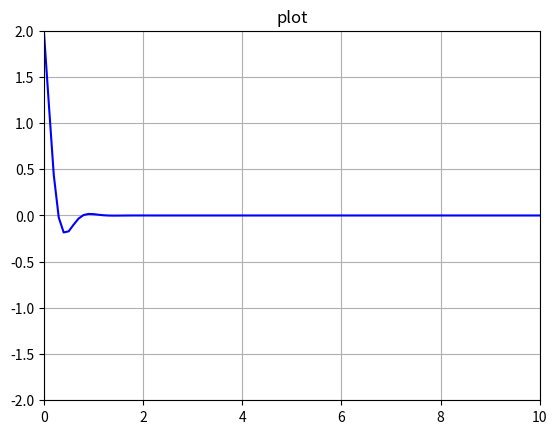

Write the Python code that produced this figure.
from math import pi
import matplotlib.pyplot as plt


def create_time_span(t_start, t_end, step_size):
    """
    Create a timespan from t_start to t_end with step_size increments.
    :param t_start: start time
    :param t_end: end time
    :param step_size: step size (delta time)
    :return: A list of the timespan
    """
    time_span = []
    time_c = t_start
    while time_c <= t_end:
        time_span.append(time_c)
        time_c += step_size
    time_span.append(time_c)
    return time_span

# x_ddot + 2bw_0x_dot + w_0^2x = 0
# x_ddot = - 2bw_0x_dot - w_0^2x


w_0 = 2*pi
b = 0.5

x = 2
x_dot = 0
dt = 0.1
T = 10

time = create_time_span(0, T, dt)

x_data = [x]
x_dot_data = [x_dot]
x_ddot_data = [- 2*b*w_0*x_dot - w_0**2*x]

for t in time:
    if t == time[-1]:
        break
    x_ddot = - 2*b*w_0*x_dot - w_0**2*x
    x_dot += x_ddot * dt
    x += x_dot * dt

    x_ddot_data.append(x_ddot)
    x_dot_data.append(x_dot)
    x_data.append(x)

print(len(x_data))
print(len(time))
fig = plt.figure()
ax = fig.add_subplot(1, 1, 1)
ax.plot(time, x_data, color='b')
height = 2  # 900
ax.set_xlim([0, T])
ax.set_ylim([-height, height])
ax.set_title('plot')
plt.grid()
plt.show()
